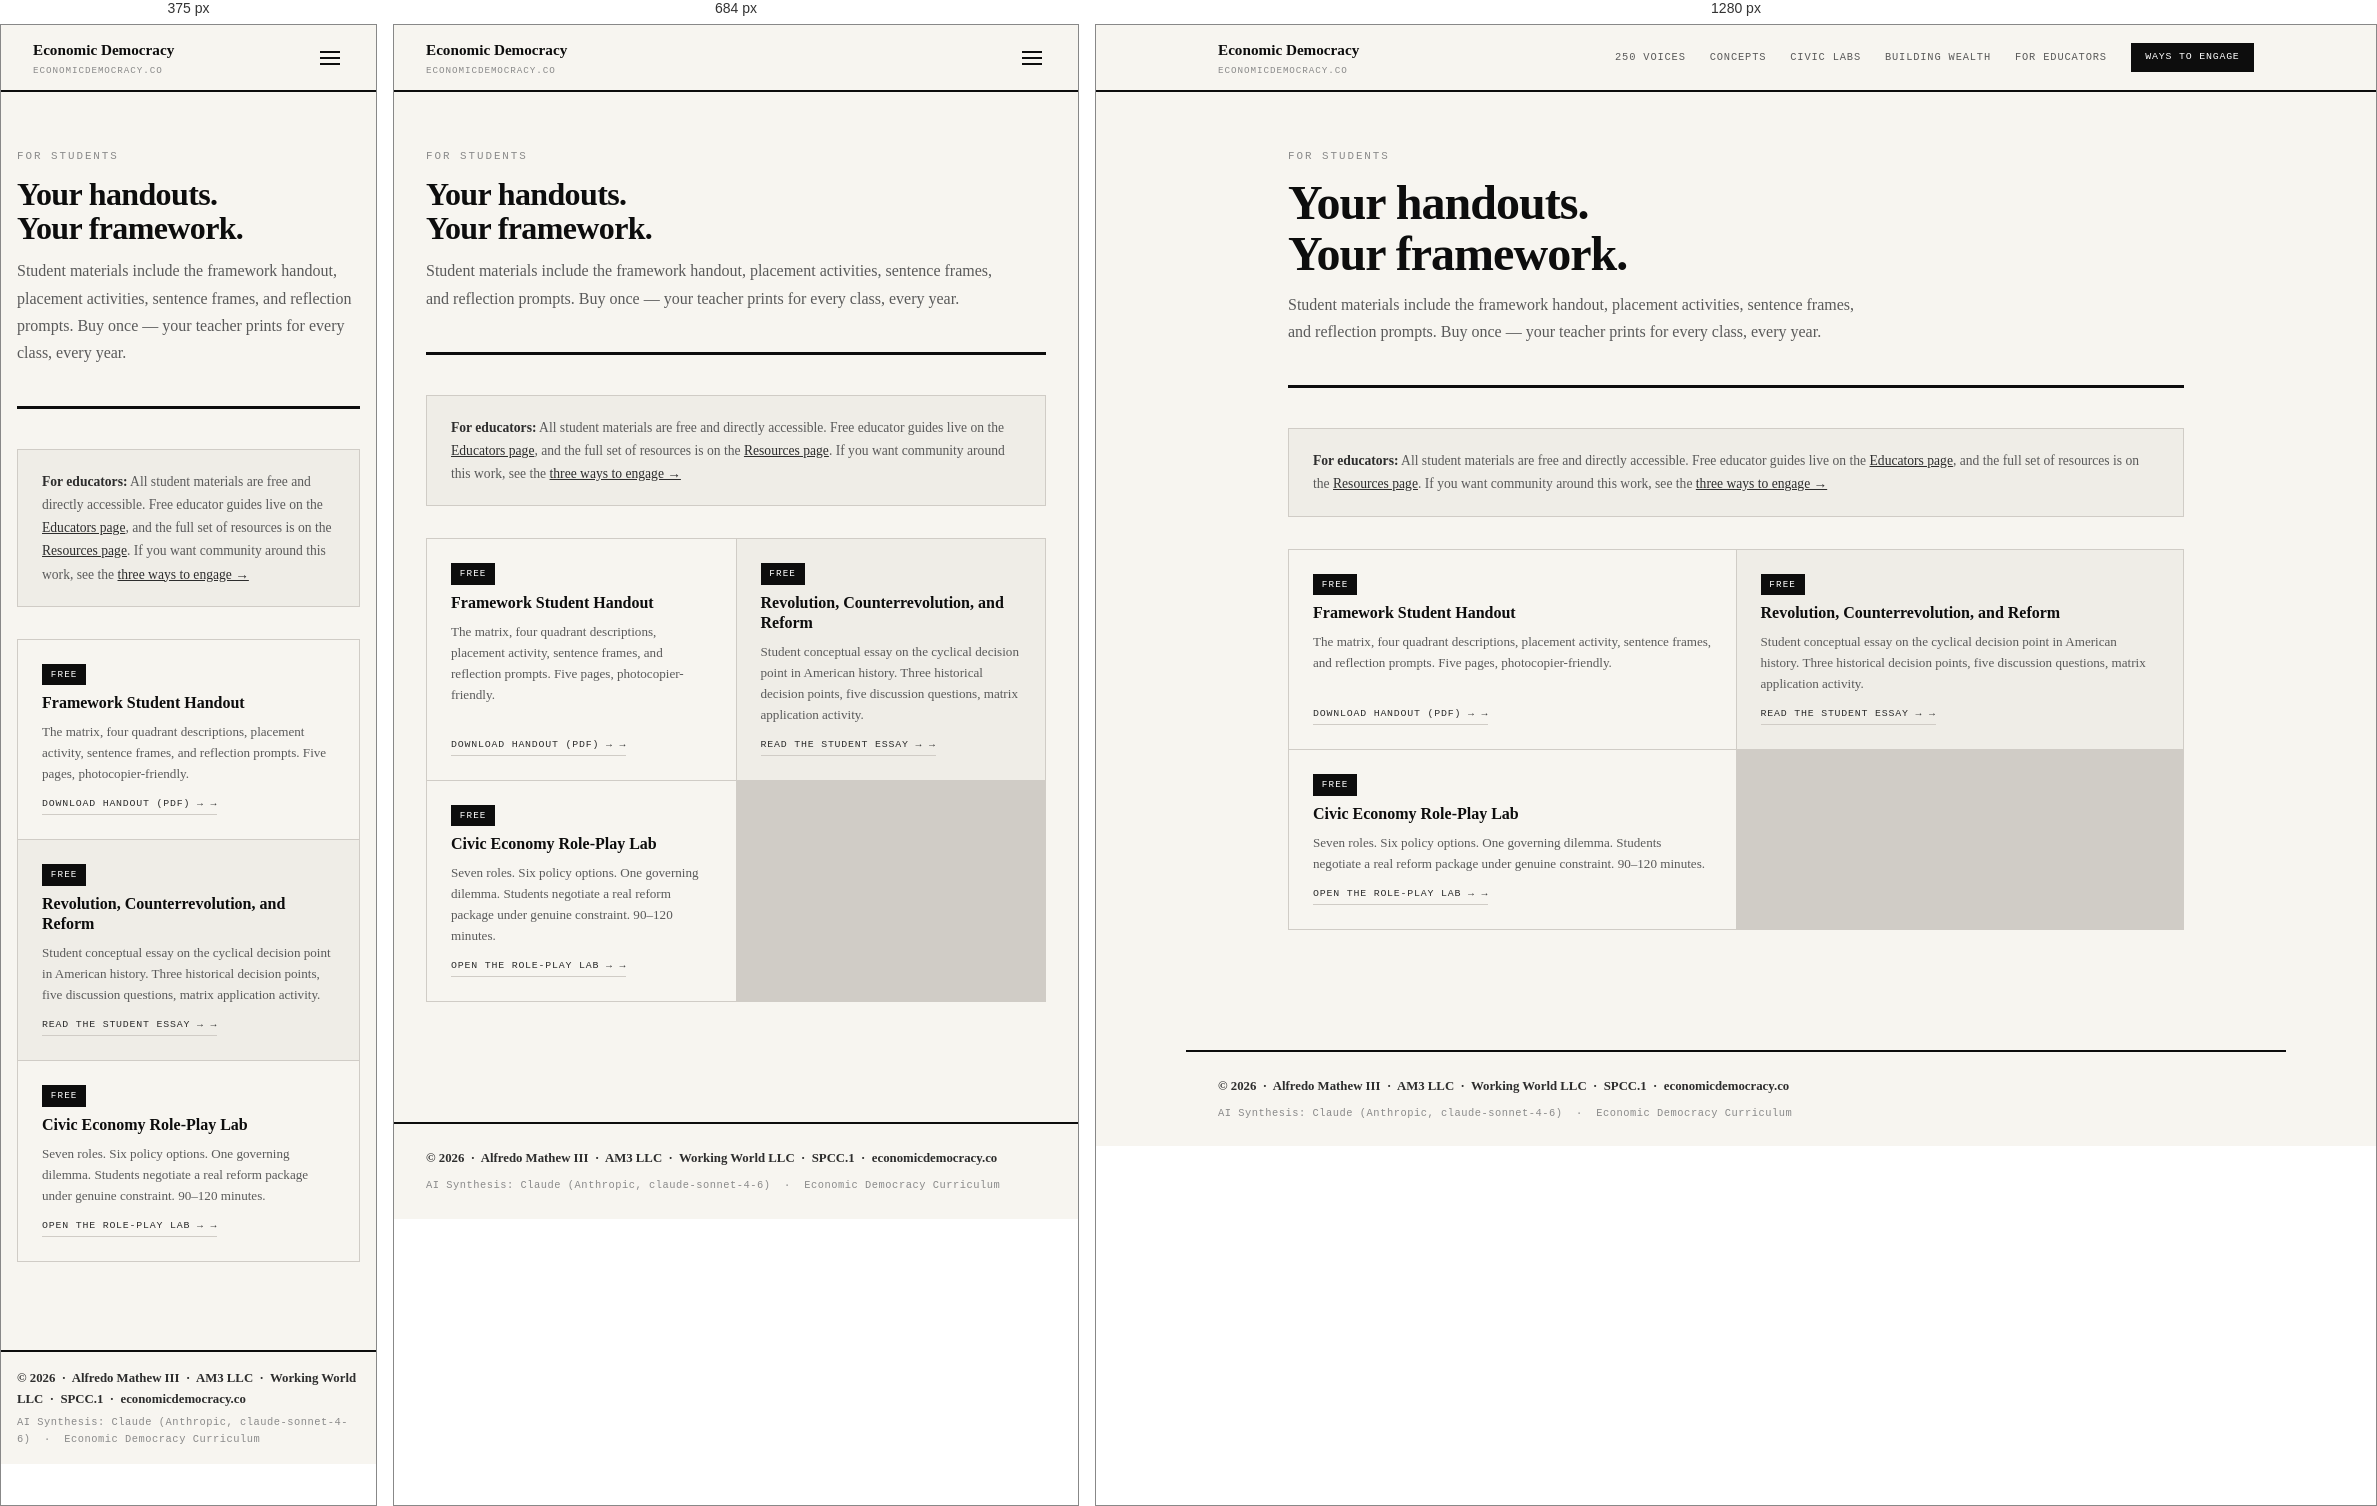
Rendered at 375 px, 684 px and 1280 px, left to right.

<!-- file: students.html -->
<!DOCTYPE html>
<html lang="en">
<head>
  <meta charset="UTF-8">
  <meta name="viewport" content="width=device-width, initial-scale=1.0">
  <meta name="description" content="Student materials for the Economic Democracy curriculum — framework handouts, placement activities, role-play labs, and reflection prompts. Buy once, print every year.">
  <title>For Students — Economic Democracy</title>
  <link rel="stylesheet" href="styles.css">
  <style>
  .resource-grid{display:grid;grid-template-columns:repeat(auto-fill,minmax(300px,1fr));gap:1px;background:var(--rule);border:1px solid var(--rule);margin-bottom:2.5rem;}
  .resource-card{background:var(--paper);padding:1.5rem;display:flex;flex-direction:column;gap:.5rem;}
  .resource-card:nth-child(even){background:var(--cream);}
  .resource-badge{font-family:'IBM Plex Mono',monospace;font-size:.58rem;letter-spacing:.12em;text-transform:uppercase;color:var(--white);background:var(--black);display:inline-block;padding:.2rem .55rem;width:fit-content;}
  .resource-title{font-family:'Playfair Display',serif;font-size:1rem;font-weight:700;color:var(--black);line-height:1.25;}
  .resource-desc{font-size:.82rem;font-weight:300;color:var(--mid);line-height:1.6;flex:1;}
  .resource-link{font-family:'IBM Plex Mono',monospace;font-size:.62rem;letter-spacing:.08em;text-transform:uppercase;color:var(--charcoal);display:inline-block;border-bottom:1px solid var(--rule);padding-bottom:.1rem;margin-top:.25rem;width:fit-content;transition:color .15s,border-color .15s;}
  .resource-link:hover{color:var(--black);border-color:var(--black);}
  .resource-link::after{content:' \2192';}
  .note-block{background:var(--cream);border:1px solid var(--rule);padding:1.25rem 1.5rem;margin:2rem 0;font-size:.85rem;font-weight:300;color:var(--mid);line-height:1.7;}
  .note-block strong{color:var(--charcoal);font-weight:600;}
  @media(max-width:600px){.resource-grid{grid-template-columns:1fr;}}
  </style>

<style>/* keep student-facing pages in the warmer treatment */
body{background:var(--paper);}
.site-nav{background:var(--paper);}
</style>
</head>
<body>

<a href="#main" class="skip-link">Skip to content</a>

<nav class="site-nav">
  <div class="nav-inner">
    <a href="index.html" class="nav-home">Economic Democracy<span>economicdemocracy.co</span></a>
    <button class="nav-toggle" aria-label="Toggle navigation" aria-expanded="false">
      <span></span><span></span><span></span>
    </button>
    <div class="nav-links">
      <a href="ED_ANT_Core_Anthology_250.html">250 Voices</a>
      <a href="concepts.html">Concepts</a>
      <a href="ED_LAB_Civic_Labs.html">Civic Labs</a>
      <a href="ED_WB_Building_Wealth.html">Building Wealth</a>
      <a href="resources.html">For Educators</a>
      <a href="ED_ENGAGE_Ways.html" class="nav-cta">Ways to Engage</a>
    </div>
  </div>
</nav>

<div class="page" id="main">

  <div class="hero">
    <p class="hero-eyebrow">For Students</p>
    <h1 class="hero-title">Your handouts.<br>Your framework.</h1>
    <p class="hero-sub">Student materials include the framework handout, placement activities, sentence frames, and reflection prompts. Buy once — your teacher prints for every class, every year.</p>
  </div>

  <div class="note-block">
    <strong>For educators:</strong> All student materials are free and directly accessible. Free educator guides live on the <a href="educators.html" style="color:var(--charcoal);text-decoration:underline;">Educators page</a>, and the full set of resources is on the <a href="resources.html" style="color:var(--charcoal);text-decoration:underline;">Resources page</a>. If you want community around this work, see the <a href="ED_ENGAGE_Ways.html" style="color:var(--charcoal);text-decoration:underline;">three ways to engage &rarr;</a>
  </div>

  <div class="resource-grid">
    <div class="resource-card">
      <span class="resource-badge">Free</span>
      <span class="resource-title">Framework Student Handout</span>
      <span class="resource-desc">The matrix, four quadrant descriptions, placement activity, sentence frames, and reflection prompts. Five pages, photocopier-friendly.</span>
      <a href="Framework_Handout_Economic_Democracy.pdf" target="_blank" rel="noopener" class="resource-link">Download Handout (PDF) &rarr;</a>
    </div>
    <div class="resource-card">
      <span class="resource-badge">Free</span>
      <span class="resource-title">Revolution, Counterrevolution, and Reform</span>
      <span class="resource-desc">Student conceptual essay on the cyclical decision point in American history. Three historical decision points, five discussion questions, matrix application activity.</span>
      <a href="ED_RCR_Revolution_Counterrevolution_Reform.html" class="resource-link">Read the Student Essay &rarr;</a>
    </div>
    <div class="resource-card">
      <span class="resource-badge">Free</span>
      <span class="resource-title">Civic Economy Role-Play Lab</span>
      <span class="resource-desc">Seven roles. Six policy options. One governing dilemma. Students negotiate a real reform package under genuine constraint. 90&ndash;120 minutes.</span>
      <a href="ED_RPL_Civic_Economy_Role_Play_Lab.html" class="resource-link">Open the Role-Play Lab &rarr;</a>
    </div>
  </div>

</div>

<footer class="site-footer">
  <span class="footer-left">&copy; 2026 &nbsp;&middot;&nbsp; Alfredo Mathew III &nbsp;&middot;&nbsp; AM3 LLC &nbsp;&middot;&nbsp; Working World LLC &nbsp;&middot;&nbsp; SPCC.1 &nbsp;&middot;&nbsp; economicdemocracy.co</span>
  <span class="footer-right">AI Synthesis: Claude (Anthropic, claude-sonnet-4-6) &nbsp;&middot;&nbsp; Economic Democracy Curriculum</span>
</footer>

<script>
document.querySelector('.nav-toggle').addEventListener('click', function(){
  this.classList.toggle('open');
  this.setAttribute('aria-expanded', this.classList.contains('open'));
  document.querySelector('.nav-links').classList.toggle('open');
});
</script>
</body>
</html>


/* @media block from styles.css */
@media(max-width:768px){
  .nav-toggle{display:flex;}
  .nav-links{
    display:none;
    flex-direction:column;
    width:100%;
    gap:0;
    border-top:1px solid var(--rule);
    padding-top:.75rem;
    margin-top:.5rem;
  }
  .nav-links.open{display:flex;}
  .nav-links a{
    padding:.6rem 0;
    font-size:.72rem;
    border-bottom:1px solid var(--rule);
    width:100%;
  }
  .nav-links a:last-child{border-bottom:none;}
  .nav-cta{
    margin-top:.5rem;
    text-align:center;
    display:block !important;
  }
}

/* @media block from styles.css */
@media(max-width:600px){
  .page{padding:0 1rem 3rem;}
  .page-wide{padding:0 1rem 3rem;}
  .site-footer{padding:1rem 1rem;flex-direction:column;align-items:flex-start;gap:.25rem;}
}